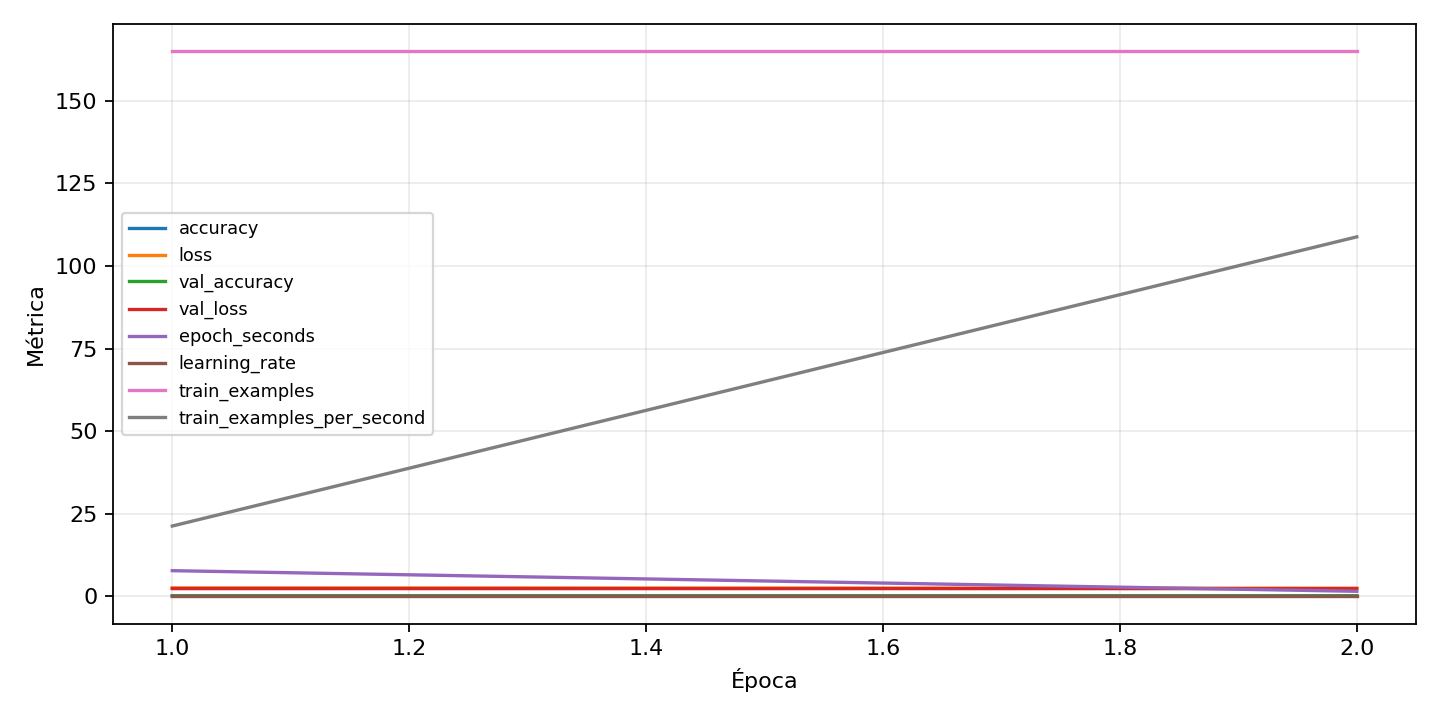

Data behind this chart, as committed beside it:
epoch, accuracy, epoch_seconds, learning_rate, loss, train_examples, train_examples_per_second, val_accuracy, val_balanced_accuracy, val_class_0_f1, val_class_0_precision, val_class_0_recall, val_class_0_support, val_class_1_f1, val_class_1_precision, val_class_1_recall, val_class_1_support, val_class_2_f1, val_class_2_precision, val_class_2_recall, val_class_2_support, val_class_3_f1, val_class_3_precision, val_class_3_recall
1, 0.1152, 7.757, 0.0003, 2.554, 165.0, 21.27, 0.1333, 0.1333, 0.0, 0.0, 0.0, 3.0, 0.0, 0.0, 0.0, 3.0, 0.0, 0.0, 0.0, 3.0, 0.0, 0.0, 0.0
2, 0.1394, 1.516, 0.0003, 2.439, 165.0, 108.8, 0.1, 0.1, 0.0, 0.0, 0.0, 3.0, 0.4, 0.5, 0.3333, 3.0, 0.0, 0.0, 0.0, 3.0, 0.0, 0.0, 0.0
